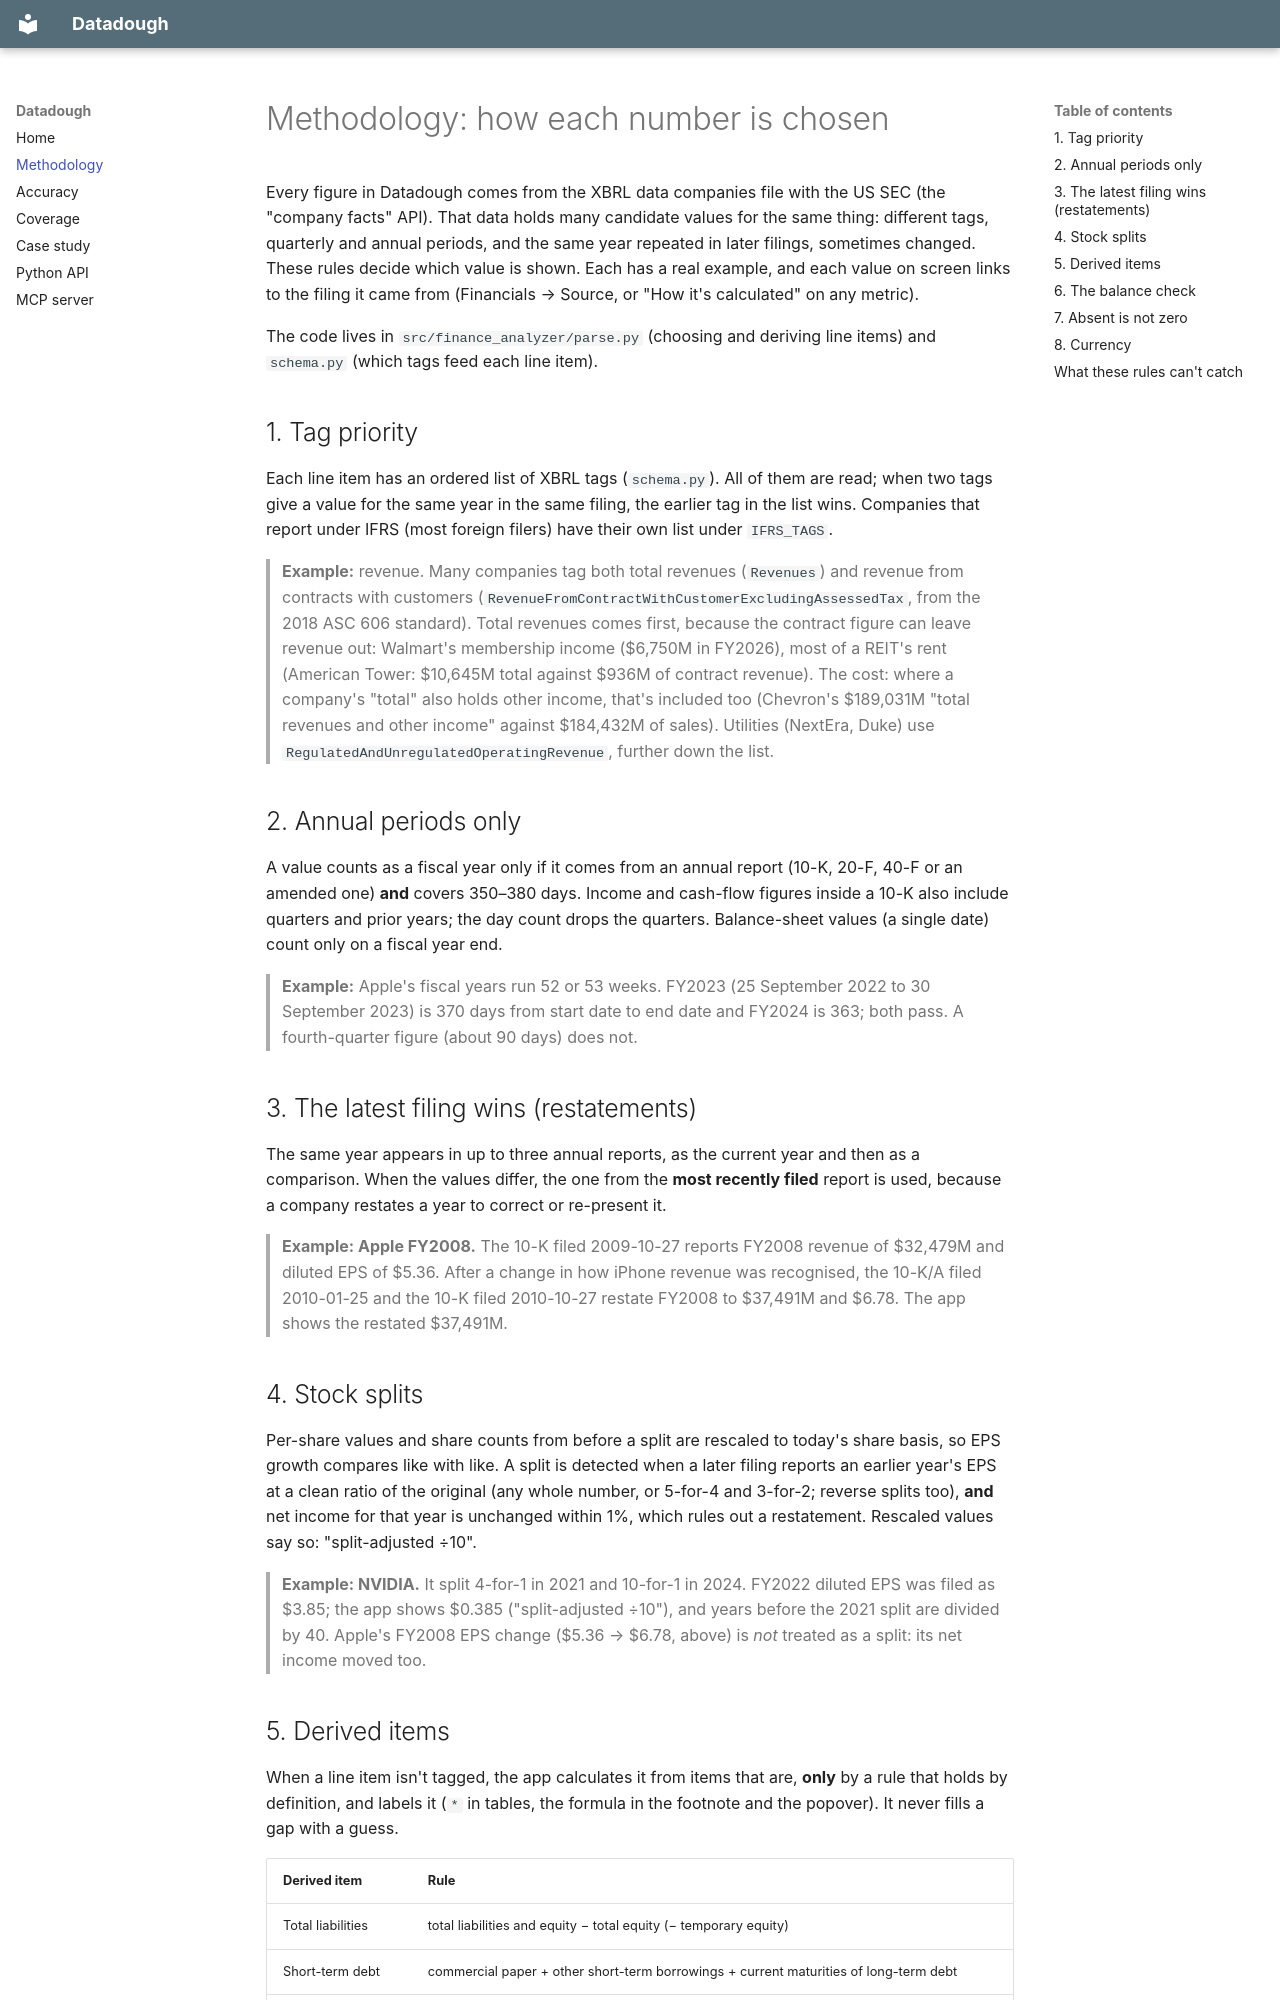

repository: VedantParashar/datadough · page: METHODOLOGY/index.html · generator: mkdocs

# Methodology: how each number is chosen

Every figure in Datadough comes from the XBRL data companies file with the US SEC (the "company facts"
API). That data holds many candidate values for the same thing: different tags, quarterly and annual
periods, and the same year repeated in later filings, sometimes changed. These rules decide which value
is shown. Each has a real example, and each value on screen links to the filing it came from
(Financials → Source, or "How it's calculated" on any metric).

The code lives in `src/finance_analyzer/parse.py` (choosing and deriving line items) and
`schema.py` (which tags feed each line item).

## 1. Tag priority

Each line item has an ordered list of XBRL tags (`schema.py`). All of them are read; when two tags give a
value for the same year in the same filing, the earlier tag in the list wins. Companies that report under
IFRS (most foreign filers) have their own list under `IFRS_TAGS`.

> **Example:** revenue. Many companies tag both total revenues (`Revenues`) and revenue from contracts
> with customers (`RevenueFromContractWithCustomerExcludingAssessedTax`, from the 2018 ASC 606 standard).
> Total revenues comes first, because the contract figure can leave revenue out: Walmart's membership
> income ($6,750M in FY2026), most of a REIT's rent (American Tower: $10,645M total against $936M of
> contract revenue). The cost: where a company's "total" also holds other income, that's included too
> (Chevron's $189,031M "total revenues and other income" against $184,432M of sales). Utilities (NextEra,
> Duke) use `RegulatedAndUnregulatedOperatingRevenue`, further down the list.

## 2. Annual periods only

A value counts as a fiscal year only if it comes from an annual report (10-K, 20-F, 40-F or an amended
one) **and** covers 350–380 days. Income and cash-flow figures inside a 10-K also include quarters and
prior years; the day count drops the quarters. Balance-sheet values (a single date) count only on a
fiscal year end.

> **Example:** Apple's fiscal years run 52 or 53 weeks. FY2023 (25 September 2022 to 30 September 2023) is
> 370 days from start date to end date and FY2024 is 363; both pass. A fourth-quarter figure (about 90
> days) does not.

## 3. The latest filing wins (restatements)

The same year appears in up to three annual reports, as the current year and then as a comparison. When
the values differ, the one from the **most recently filed** report is used, because a company restates a
year to correct or re-present it.

> **Example: Apple FY2008.** The 10-K filed 2009-10-27 reports FY2008 revenue of $32,479M and diluted EPS
> of $5.36. After a change in how iPhone revenue was recognised, the 10-K/A filed 2010-01-25 and the 10-K
> filed 2010-10-27 restate FY2008 to $37,491M and $6.78. The app shows the restated $37,491M.

## 4. Stock splits

Per-share values and share counts from before a split are rescaled to today's share basis, so EPS growth
compares like with like. A split is detected when a later filing reports an earlier year's EPS at a clean
ratio of the original (any whole number, or 5-for-4 and 3-for-2; reverse splits too), **and** net income for that year is unchanged within
1%, which rules out a restatement. Rescaled values say so: "split-adjusted ÷10".

> **Example: NVIDIA.** It split 4-for-1 in 2021 and 10-for-1 in 2024. FY2022 diluted EPS was filed as
> $3.85; the app shows $0.385 ("split-adjusted ÷10"), and years before the 2021 split are divided by 40.
> Apple's FY2008 EPS change ($5.36 → $6.78, above) is *not* treated as a split: its net income moved too.
